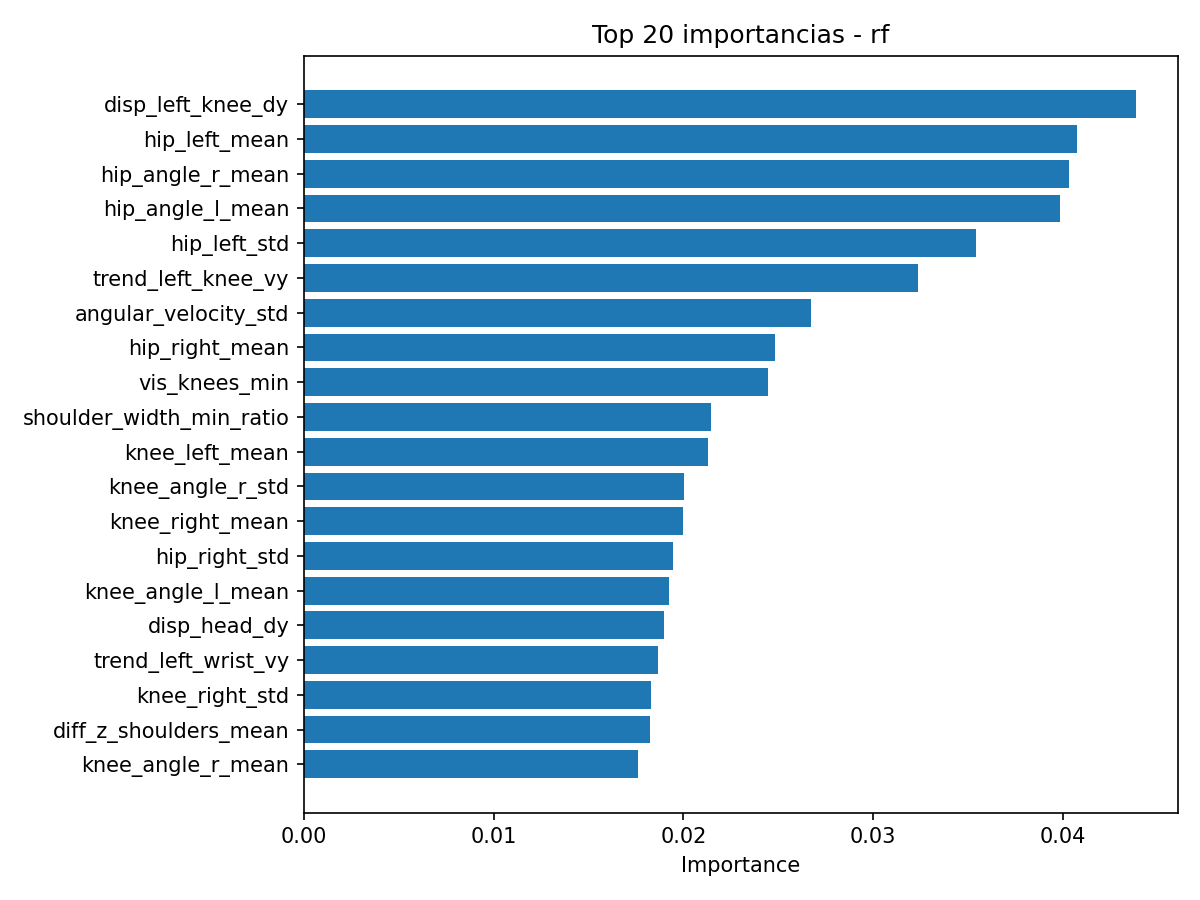

Source data for this figure (header and first rows):
feature, importance
disp_left_knee_dy, 0.04385
hip_left_mean, 0.04077
hip_angle_r_mean, 0.04034
hip_angle_l_mean, 0.03987
hip_left_std, 0.0354
trend_left_knee_vy, 0.03235
angular_velocity_std, 0.02673
hip_right_mean, 0.02481
vis_knees_min, 0.02448
shoulder_width_min_ratio, 0.02148
knee_left_mean, 0.02132
knee_angle_r_std, 0.02003
knee_right_mean, 0.01999
hip_right_std, 0.01947
knee_angle_l_mean, 0.01924
disp_head_dy, 0.01899
trend_left_wrist_vy, 0.01868
knee_right_std, 0.01829
diff_z_shoulders_mean, 0.01824
knee_angle_r_mean, 0.01761
